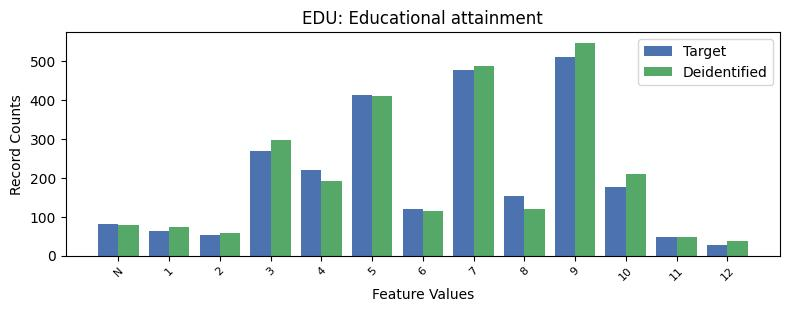

Data behind this chart, as committed beside it:
, EDU, count_target, count_deidentified
0, 9, 509, 547
1, 7, 477, 487
2, 5, 412, 410
3, 3, 270, 296
4, 4, 220, 191
5, 10, 177, 210
6, 8, 153, 121
7, 6, 120, 115
8, -1, 82, 78
9, 1, 64, 74
10, 2, 53, 57
11, 11, 47, 49
12, 12, 28, 37
